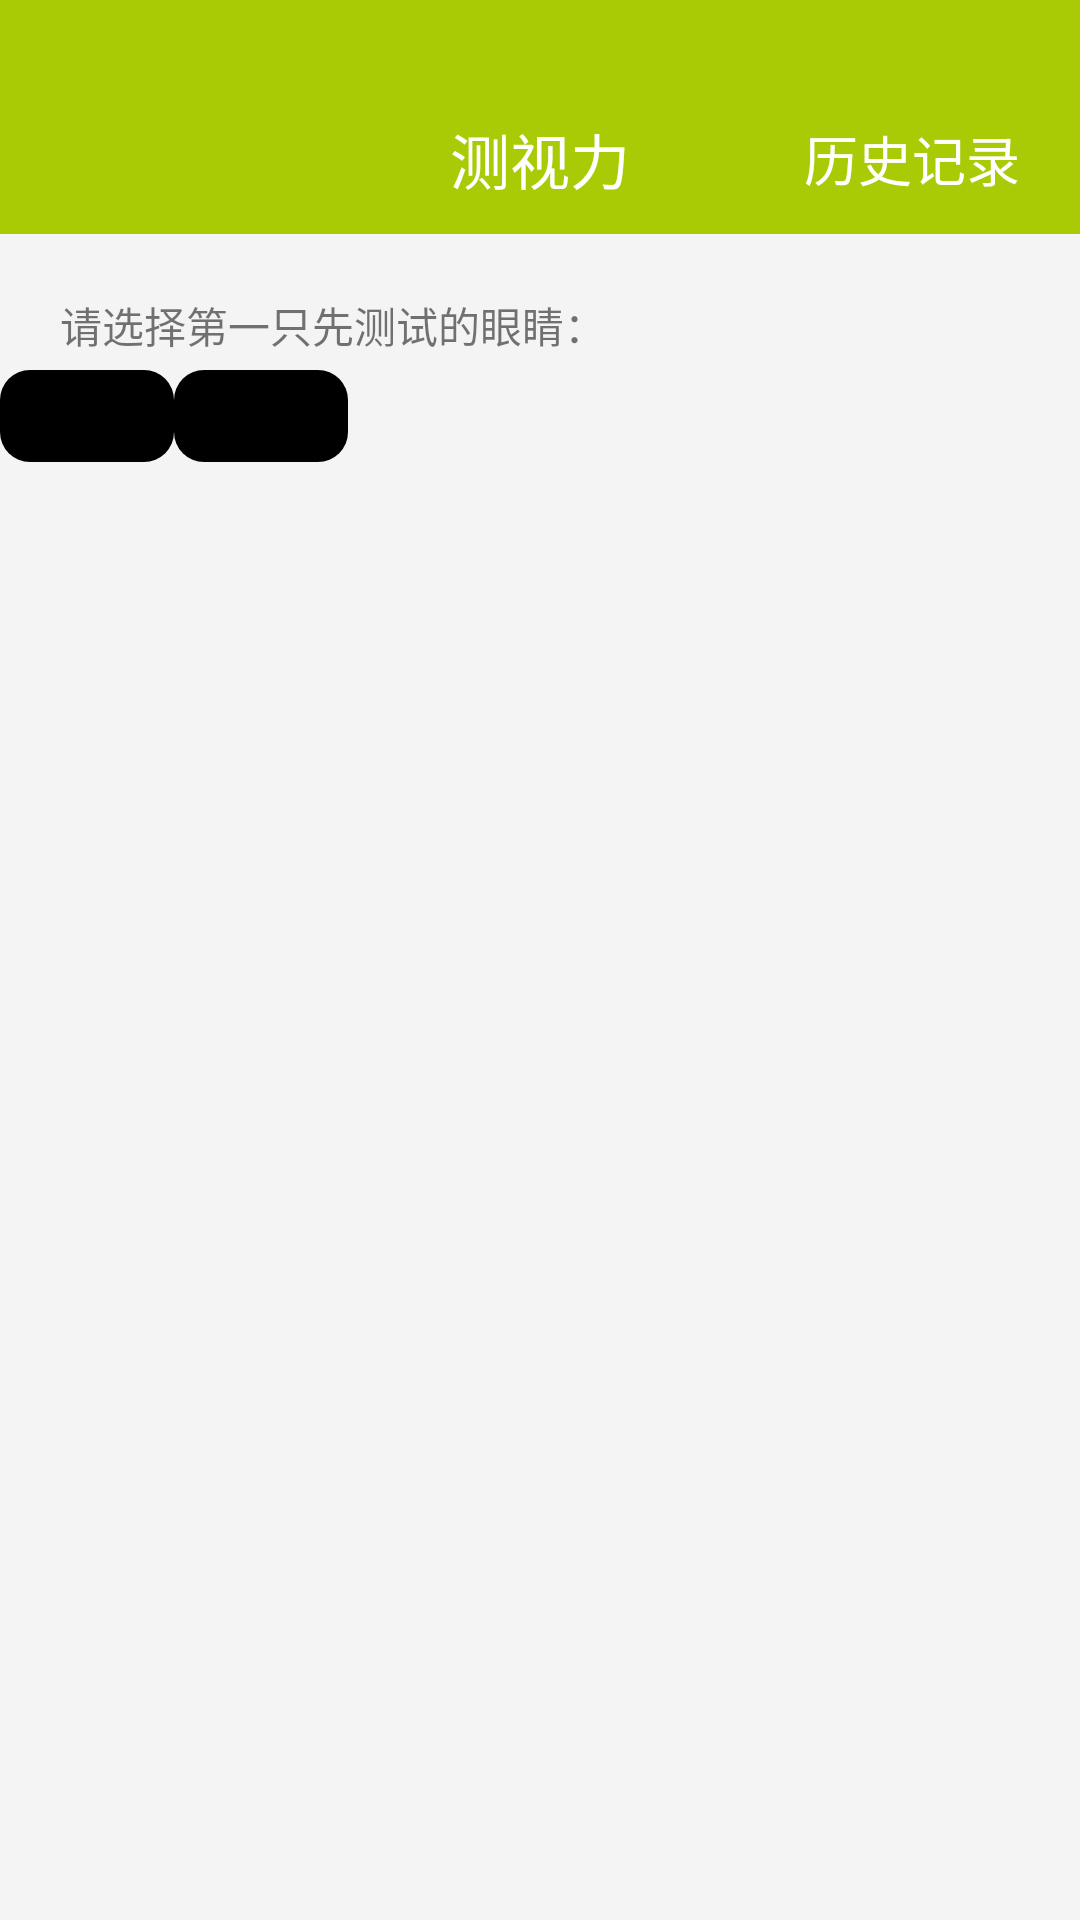

Android layout source for this screen:
<!-- AndroidManifest.xml: application theme Theme.AppCompat.Light.NoActionBar -->
<!-- res/layout/fragment_testvision.xml -->
<?xml version="1.0" encoding="utf-8"?>
<LinearLayout xmlns:android="http://schemas.android.com/apk/res/android"
    xmlns:app="http://schemas.android.com/apk/res-auto"
    xmlns:tools="http://schemas.android.com/tools"
    android:layout_width="match_parent"
    android:layout_height="match_parent"
    android:background="@color/backgroundnormal"
    android:orientation="vertical"
    tools:context=".views.setdevice.SetDeviceFragment">

    <include layout="@layout/toolbar_testvision" />

    <ScrollView
        android:layout_width="match_parent"
        android:layout_height="match_parent">

        <LinearLayout
            android:layout_width="match_parent"
            android:layout_height="match_parent"
            android:orientation="vertical">

            <TextView
                android:layout_width="match_parent"
                android:layout_height="wrap_content"
                android:layout_marginLeft="20dp"
                android:layout_marginTop="20dp"
                android:text="请选择第一只先测试的眼睛：" />

            <LinearLayout
                android:layout_width="match_parent"
                android:layout_height="40dp">

                <TextView
                    android:id="@+id/lefteye_tv"
                    android:layout_width="wrap_content"
                    android:layout_height="wrap_content"
                    android:layout_gravity="center_vertical"
                    android:background="@drawable/textview_click"
                    android:text="左眼"
                    android:textColor="@color/black" />

                <TextView
                    android:id="@+id/righteye_tv"
                    android:layout_width="wrap_content"
                    android:layout_height="wrap_content"
                    android:layout_gravity="center_vertical"
                    android:background="@drawable/textview_click"
                    android:text="右眼"
                    android:textColor="@color/black" />
            </LinearLayout>
        </LinearLayout>
    </ScrollView>

</LinearLayout>
<!-- res/layout/toolbar_testvision.xml (included above) -->
<?xml version="1.0" encoding="utf-8"?>
<RelativeLayout xmlns:android="http://schemas.android.com/apk/res/android"
    xmlns:app="http://schemas.android.com/apk/res-auto"
    android:layout_width="match_parent"
    android:layout_height="78dp"
    android:background="@color/toolbar"
    app:theme="@style/ToolbarNavigationColor"
    app:titleTextAppearance="@style/ToolbarTitleTextStyle">

    <RelativeLayout
        android:layout_width="match_parent"
        android:layout_height="50dp"
        android:layout_marginTop="28dp">
        <ImageView
            android:id="@+id/back_img"
            android:layout_width="20dp"
            android:layout_height="20dp"
            android:layout_marginLeft="12dp"
            android:layout_centerVertical="true"
            android:src="@mipmap/arrow_white_left"/>
        <TextView
            android:id="@+id/title_tv"
            android:layout_width="wrap_content"
            android:layout_height="wrap_content"
            android:text="测视力"
            android:textColor="@color/colorWhite"
            android:layout_centerVertical="true"
            android:layout_centerHorizontal="true"
            android:textSize="20sp"/>
        <TextView
            android:id="@+id/function_tv"
            android:gravity="center_vertical"
            android:layout_marginRight="20dp"
            android:layout_alignParentRight="true"
            android:layout_width="wrap_content"
            android:layout_height="match_parent"
            android:text="历史记录"
            android:textColor="@color/colorWhite"
            android:layout_centerVertical="true"
            android:layout_centerHorizontal="true"
            android:textSize="18sp"/>
    </RelativeLayout>
</RelativeLayout>
<!-- resources referenced by this layout -->
<resources>
  <color name="backgroundnormal">#F4F4F4</color>
  <color name="black">#000000</color>
  <color name="colorWhite">#ffffff</color>
  <color name="toolbar">#A9CB06</color>
  <!-- drawable textview_click (drawable) -->
  <?xml version="1.0" encoding="utf-8"?>
  <selector xmlns:android="http://schemas.android.com/apk/res/android">
      <item android:drawable="@drawable/textview" android:state_selected="true" />
      <item android:drawable="@drawable/textview_n" android:state_selected="false" />
  </selector>
  <style name="ToolbarNavigationColor">
          <item name="colorControlNormal">@color/toolbar</item>
          <item name="actionMenuTextColor">@color/toolbar</item>
          <item name="actionMenuTextAppearance">@style/MenuTextStyle</item>
      </style>
  <style name="ToolbarTitleTextStyle">
          <item name="android:textSize">18sp</item>
          <item name="android:textColor">@color/toolbar</item>
      </style>
  <!-- drawable textview (drawable) -->
  <?xml version="1.0" encoding="utf-8"?>
  <shape xmlns:android="http://schemas.android.com/apk/res/android">
      <solid android:color="@color/colorWhite" />
      <corners android:radius="10dp" />
      <padding
          android:bottom="5dp"
          android:left="15dp"
          android:right="15dp"
          android:top="5dp" />
  </shape>
  <!-- drawable textview_n (drawable) -->
  <?xml version="1.0" encoding="utf-8"?>
  <shape xmlns:android="http://schemas.android.com/apk/res/android">
      <solid android:color="@color/black" />
      <corners android:radius="10dp" />
      <padding
          android:bottom="5dp"
          android:left="15dp"
          android:right="15dp"
          android:top="5dp" />
  </shape>
  <style name="MenuTextStyle">
          <item name="android:textSize">14sp</item>
      </style>
</resources>
